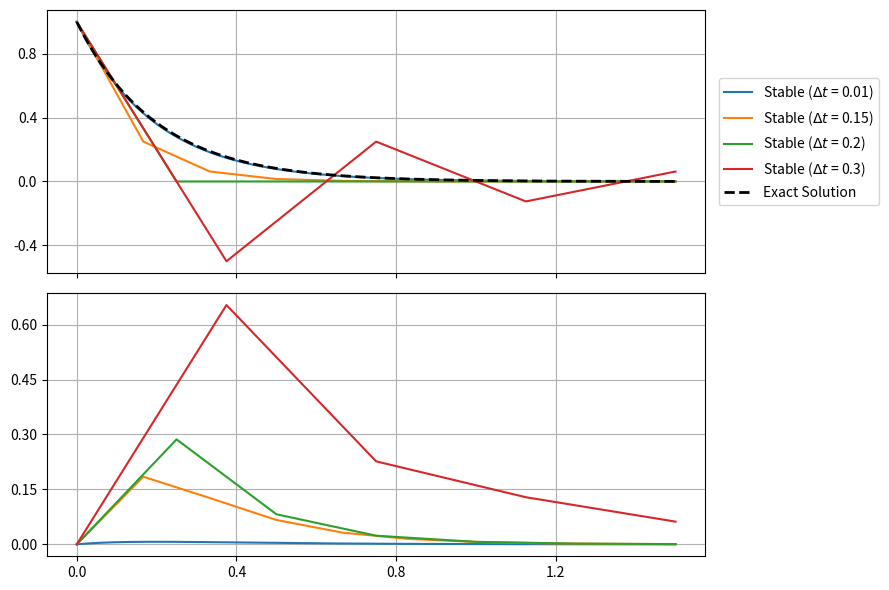

Here is the Python script that generated this plot: (Note: this script raises an exception after producing the figure.)
import numpy as np
import matplotlib.pyplot as plt
from matplotlib.ticker import MaxNLocator
lambda_val = -5
t_max = 1.5
u0 = 1
t = np.linspace(0, t_max, 100)
u_exact = u0 * np.exp(lambda_val * t)


def forward_euler(delta_t, lambda_val, u0, t_max):
    n_steps = int(t_max / delta_t)
    u = np.zeros(n_steps)
    u[0] = u0
    for n in range(1, n_steps):
        u[n] = (1 + delta_t * lambda_val) * u[n - 1]
    return u

# stable plot
fig, (ax1, ax2) = plt.subplots(nrows=2, sharex=True, figsize=(9, 6))
for dt in [0.01, 0.15, 0.2, 0.3]:
    u_stable = forward_euler(dt, lambda_val, u0, t_max)
    ttime = np.linspace(0, t_max, len(u_stable))
    ax1.plot(ttime, u_stable, label=rf"Stable ($\Delta t$ = {dt})")
    ax2.plot(
        ttime,
        np.abs(u_stable - u0 * np.exp(lambda_val * ttime)),
        label=rf"Stable ($\Delta t$ = {dt})",
    )

ax1.plot(t, u_exact, label="Exact Solution", color="black", linestyle="--", linewidth=2)
ax1.grid(True)
ax1.legend(loc="center left", bbox_to_anchor=(1.02, 0.5), borderaxespad=0)
ax2.grid(True)
ax1.xaxis.set_major_locator(MaxNLocator(nbins=5))
ax1.yaxis.set_major_locator(MaxNLocator(nbins=5))
ax2.xaxis.set_major_locator(MaxNLocator(nbins=5))
ax2.yaxis.set_major_locator(MaxNLocator(nbins=5))
plt.tight_layout()
plt.savefig("graph/Q2S.svg")
# unstable plot 
t_max = 4
fig, (ax1, ax2) = plt.subplots(nrows=2, sharex=True, figsize=(9, 6))
for dt in [0.4, 0.5, 0.6]:
    u_stable = forward_euler(dt, lambda_val, u0, t_max)
    ttime = np.linspace(0, t_max, len(u_stable))
    if (dt==0.4):
        ax1.plot(ttime, u_stable, label=rf"Stable marginally ($\Delta t$ = {dt})")
    else :
        ax1.plot(ttime, u_stable, label=rf"Unstable ($\Delta t$ = {dt})")
    ax2.plot(
        ttime,
        np.abs(u_stable - u0 * np.exp(lambda_val * ttime)),
        label=rf"Stable ($\Delta t$ = {dt})",
    )

ax1.plot(t, u_exact, label="Exact Solution", color="black", linestyle="--", linewidth=2)

ax1.grid(True)
ax1.legend(
    loc="center left",
    bbox_to_anchor=(1.02, 0.5),
    borderaxespad=0,
)
ax1.xaxis.set_major_locator(MaxNLocator(nbins=5))
ax1.yaxis.set_major_locator(MaxNLocator(nbins=5))
ax2.xaxis.set_major_locator(MaxNLocator(nbins=5))
ax2.yaxis.set_major_locator(MaxNLocator(nbins=5))
ax2.grid(True)
ax1.set_xlabel("Time t")
ax1.set_ylabel("y")
ax2.set_xlabel("Time t")
ax2.set_ylabel("absolute error")
plt.tight_layout()
plt.savefig("graph/Q2U.svg")
plt.show()
